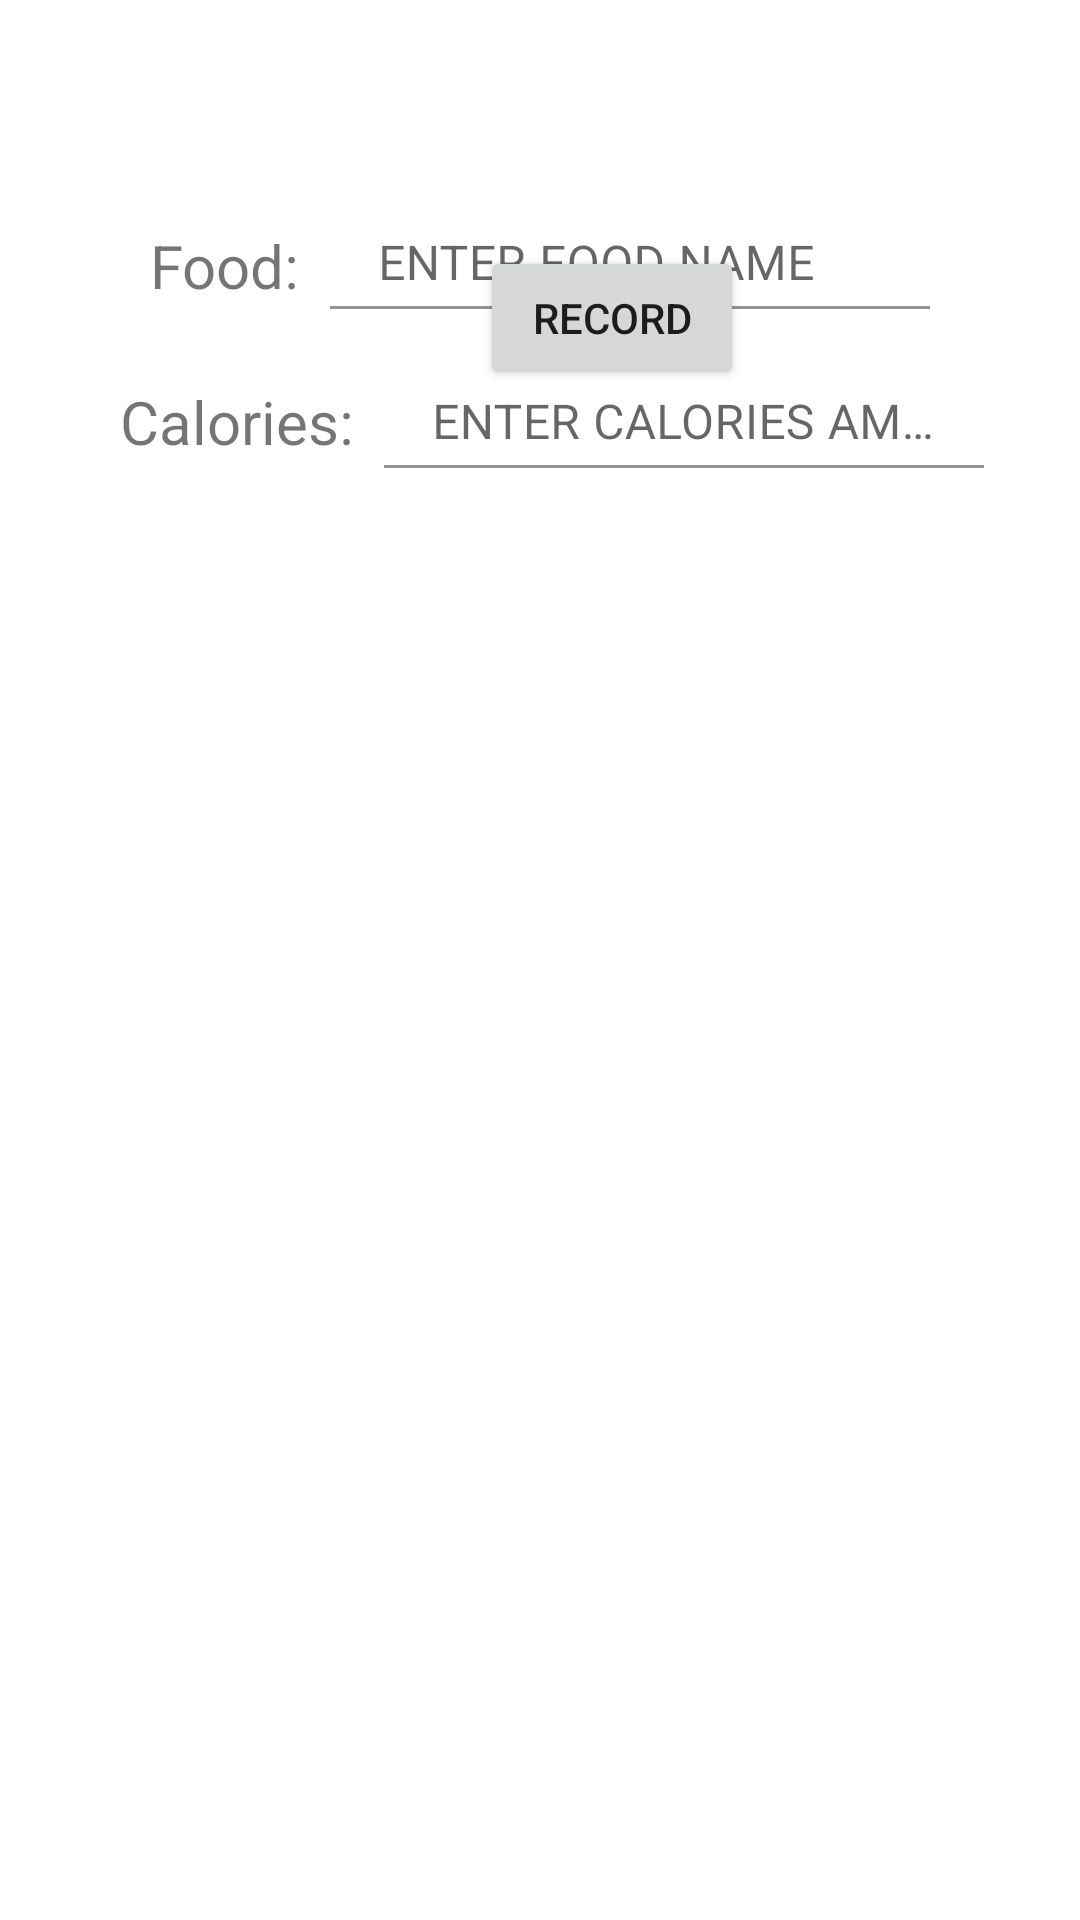

This screen was rendered from an Android layout file. Write that file and the resources it references.
<!-- AndroidManifest.xml: activity theme Theme.BitFit.NoActionBar -->
<!-- res/layout/activity_add.xml -->
<?xml version="1.0" encoding="utf-8"?>
<androidx.constraintlayout.widget.ConstraintLayout xmlns:android="http://schemas.android.com/apk/res/android"
    xmlns:app="http://schemas.android.com/apk/res-auto"
    xmlns:tools="http://schemas.android.com/tools"
    android:layout_width="match_parent"
    android:layout_height="match_parent"
    tools:context=".AddActivity">

    <com.google.android.material.textfield.TextInputLayout
        android:id="@+id/text_input1"
        android:layout_width="200dp"
        android:layout_height="30dp"
        app:layout_constraintStart_toEndOf="@+id/foodlabel"
        app:layout_constraintTop_toTopOf="parent"
        android:layout_marginTop="73dp"
        android:layout_marginLeft="10dp">

        <EditText
            android:id="@+id/foodinput"
            android:layout_width="match_parent"
            android:layout_height="wrap_content"
            android:layout_centerHorizontal="true"
            android:layout_centerVertical="true"
            android:background="#ffffff"
            android:ems="100"
            android:hint="@string/enter_food_name" />
    </com.google.android.material.textfield.TextInputLayout>

    <TextView
        android:id="@+id/foodlabel"
        android:layout_width="wrap_content"
        android:layout_height="wrap_content"
        android:layout_marginStart="50dp"
        android:layout_marginTop="75dp"
        android:text="Food:"
        android:textSize="20dp"
        app:layout_constraintStart_toStartOf="parent"
        app:layout_constraintTop_toTopOf="parent" />

    <com.google.android.material.textfield.TextInputLayout
        android:id="@+id/text_input2"
        android:layout_width="200dp"
        android:layout_height="30dp"
        android:layout_marginLeft="10dp"
        android:layout_marginTop="23dp"
        app:layout_constraintStart_toEndOf="@+id/calorielabel"
        app:layout_constraintTop_toBottomOf="@+id/text_input1">

        <EditText
            android:id="@+id/calorieinput"
            android:layout_width="match_parent"
            android:layout_height="wrap_content"
            android:layout_centerHorizontal="true"
            android:layout_centerVertical="true"
            android:background="#ffffff"
            android:ems="100"
            android:hint="@string/enter_calories_amount" />
    </com.google.android.material.textfield.TextInputLayout>

    <TextView
        android:id="@+id/calorielabel"
        android:layout_width="wrap_content"
        android:layout_height="wrap_content"
        android:layout_marginStart="40dp"
        android:layout_marginTop="25dp"
        android:text="Calories:"
        android:textSize="20dp"
        app:layout_constraintStart_toStartOf="parent"
        app:layout_constraintTop_toBottomOf="@+id/foodlabel" />

    <Button
        android:id="@+id/record_button"
        android:layout_width="wrap_content"
        android:layout_height="wrap_content"
        android:layout_marginStart="160dp"
        android:layout_marginBottom="510dp"
        android:text="Record"
        app:layout_constraintBottom_toBottomOf="parent"
        app:layout_constraintStart_toStartOf="parent" />

</androidx.constraintlayout.widget.ConstraintLayout>
<!-- resources referenced by this layout -->
<resources>
  <string name="enter_calories_amount">ENTER CALORIES AMOUNT</string>
  <string name="enter_food_name">ENTER FOOD NAME</string>
  <style name="Theme.BitFit.NoActionBar">
          <item name="windowActionBar">false</item>
          <item name="windowNoTitle">true</item>
      </style>
</resources>
